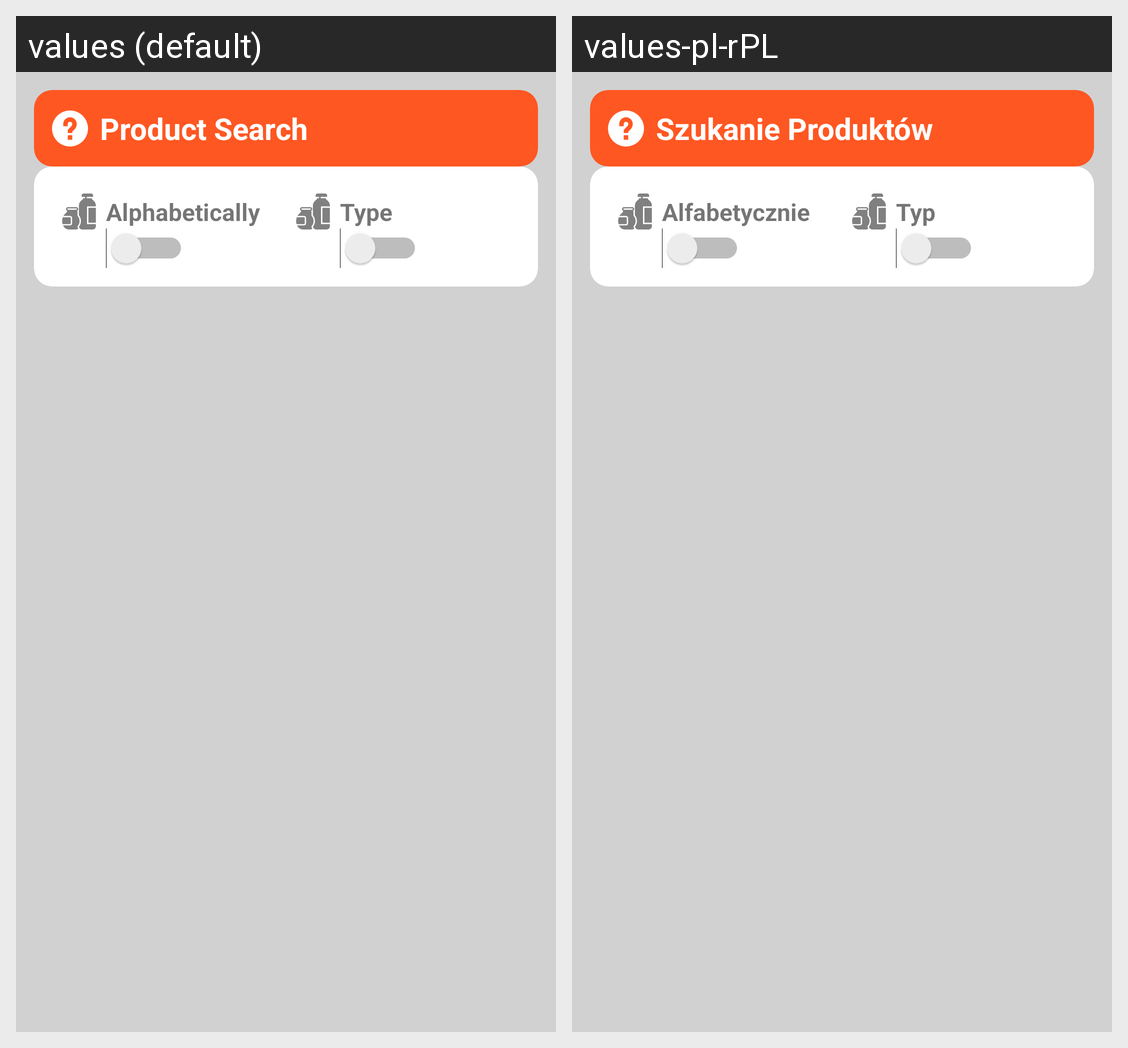

Strings drawn on this Android screen and how each of the app's shown locales translates them:
Android screen res/layout/fragment_product_settings.xml rendered under 2 locales, left to right: values (default), values-pl-rPL. Device: Nexus 5 (rendered at 1080×1920; each locale shown at half size, 540×960, under a caption strip naming it); theme AppTheme.
Strings drawn on this screen, with the default value and each locale's value (text and hints the layout hard-codes, and strings that could not be matched under every locale, appear in the picture but are not listed):

hd_pd_settings
  values: Product Search
  values-pl-rPL: Szukanie Produktów

ct_alphabetical
  values: Alphabetically
  values-pl-rPL: Alfabetycznie

ct_type
  values: Type
  values-pl-rPL: Typ
